The GitHub repository Rout222/cafes contains a labelled image folder "imagens" with 3 categories: bons, quebrados, sujeira. Examples follow, each with its label.

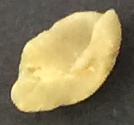
Label: quebrados

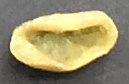
Label: quebrados

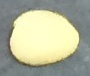
Label: bons

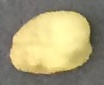
Label: bons

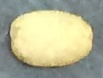
Label: bons

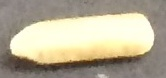
Label: sujeira
